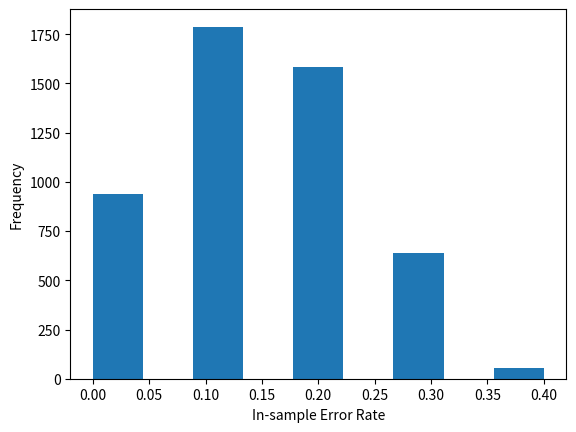

Write the Python code that produced this figure.
# -*- coding: utf-8 -*-
"""
Created on Wed Nov 23 21:19:42 2016

[redacted]
"""
import numpy as np
import random
import matplotlib.pyplot as plt
sample_size=10

#biger index in x means postive index越大代表數字越大

def pos_neg_ray():
    x_generator = []
    for _ in range(sample_size):
        x_generator.append(random.uniform(-1,1))
    X = np.array(x_generator)
    X.sort()
    def y_generator(x,p=0.8):
        ran=random.random()
        return -1*np.sign(x) if ran>=p else np.sign(x)
            
    Y=np.array([y_generator(x) for x in X ])
    
    def error_rate(X,Y,theta_position,S):
        """
        theta0--x1--theta1--x2--x3----------theta9--x10---theta10
        theta0--x1--theta1--x2--x3----------theta19--x20--theta20    
        """
        predict=np.array( [S*np.sign(i-theta_position-0.1) for i in range (1,sample_size+1)])
        return sum(predict!=Y)/len(Y)
        
    error_pos=[error_rate(X,Y,theta,1) for theta in range(sample_size+1)]
    error_neg=[error_rate(X,Y,theta,-1) for theta in range(sample_size+1)]
    
    Ein = min(np.min(error_pos),np.min(error_neg))
    error_pos_index =  [i for i, x in enumerate(error_pos)if x == Ein]    
    error_neg_index =  [i for i, x in enumerate(error_neg)if x == Ein]
    
    theta_position =random.randint(0, (len(error_pos_index)+len(error_neg_index)-1))
    
    S1,S2=[0,0]
    
    if len(error_pos_index)==0:
        index = error_neg_index[theta_position]                
        S2=1    
    elif theta_position/len(error_pos_index)<1:
        index = error_pos_index[theta_position]
        S1=1
    else:
        index = error_neg_index[theta_position%(len(error_pos_index))]
        S2=1
        """
        theta0--x0--theta1--x1--x2----------theta9--x9--theta10
        theta0--x0--theta1--x1--x2----------theta19--x19--theta20    
        """
    if index==sample_size:
        theta=(X[index-1]+1)/2
    elif index==0:
        theta=(-1+X[index])/2
    else:
        theta=(X[index-1]+X[index])/2
        
    Eout = S1*(0.8*(abs(theta)/2)+0.2*(1-(abs(theta)/2)))+\
           S2*(0.8*(1-(abs(theta)/2))+0.2*(abs(theta)/2))
    
    return [Ein, Eout]



error = [pos_neg_ray() for _ in range(5000)]
Ein=np.array(error)[:,0]
Eout=np.array(error)[:,1]
print("Average Ein", np.mean(Ein))
#print("Average Eout", np.mean(Eout))
plt.hist(Ein,bins=9)
plt.ylabel("Frequency")
plt.xlabel("In-sample Error Rate")
plt.show()


#plt.hist(Eout)
#plt.ylabel("Frequency")
#plt.xlabel("Out-sample Error Rate")
#plt.show()